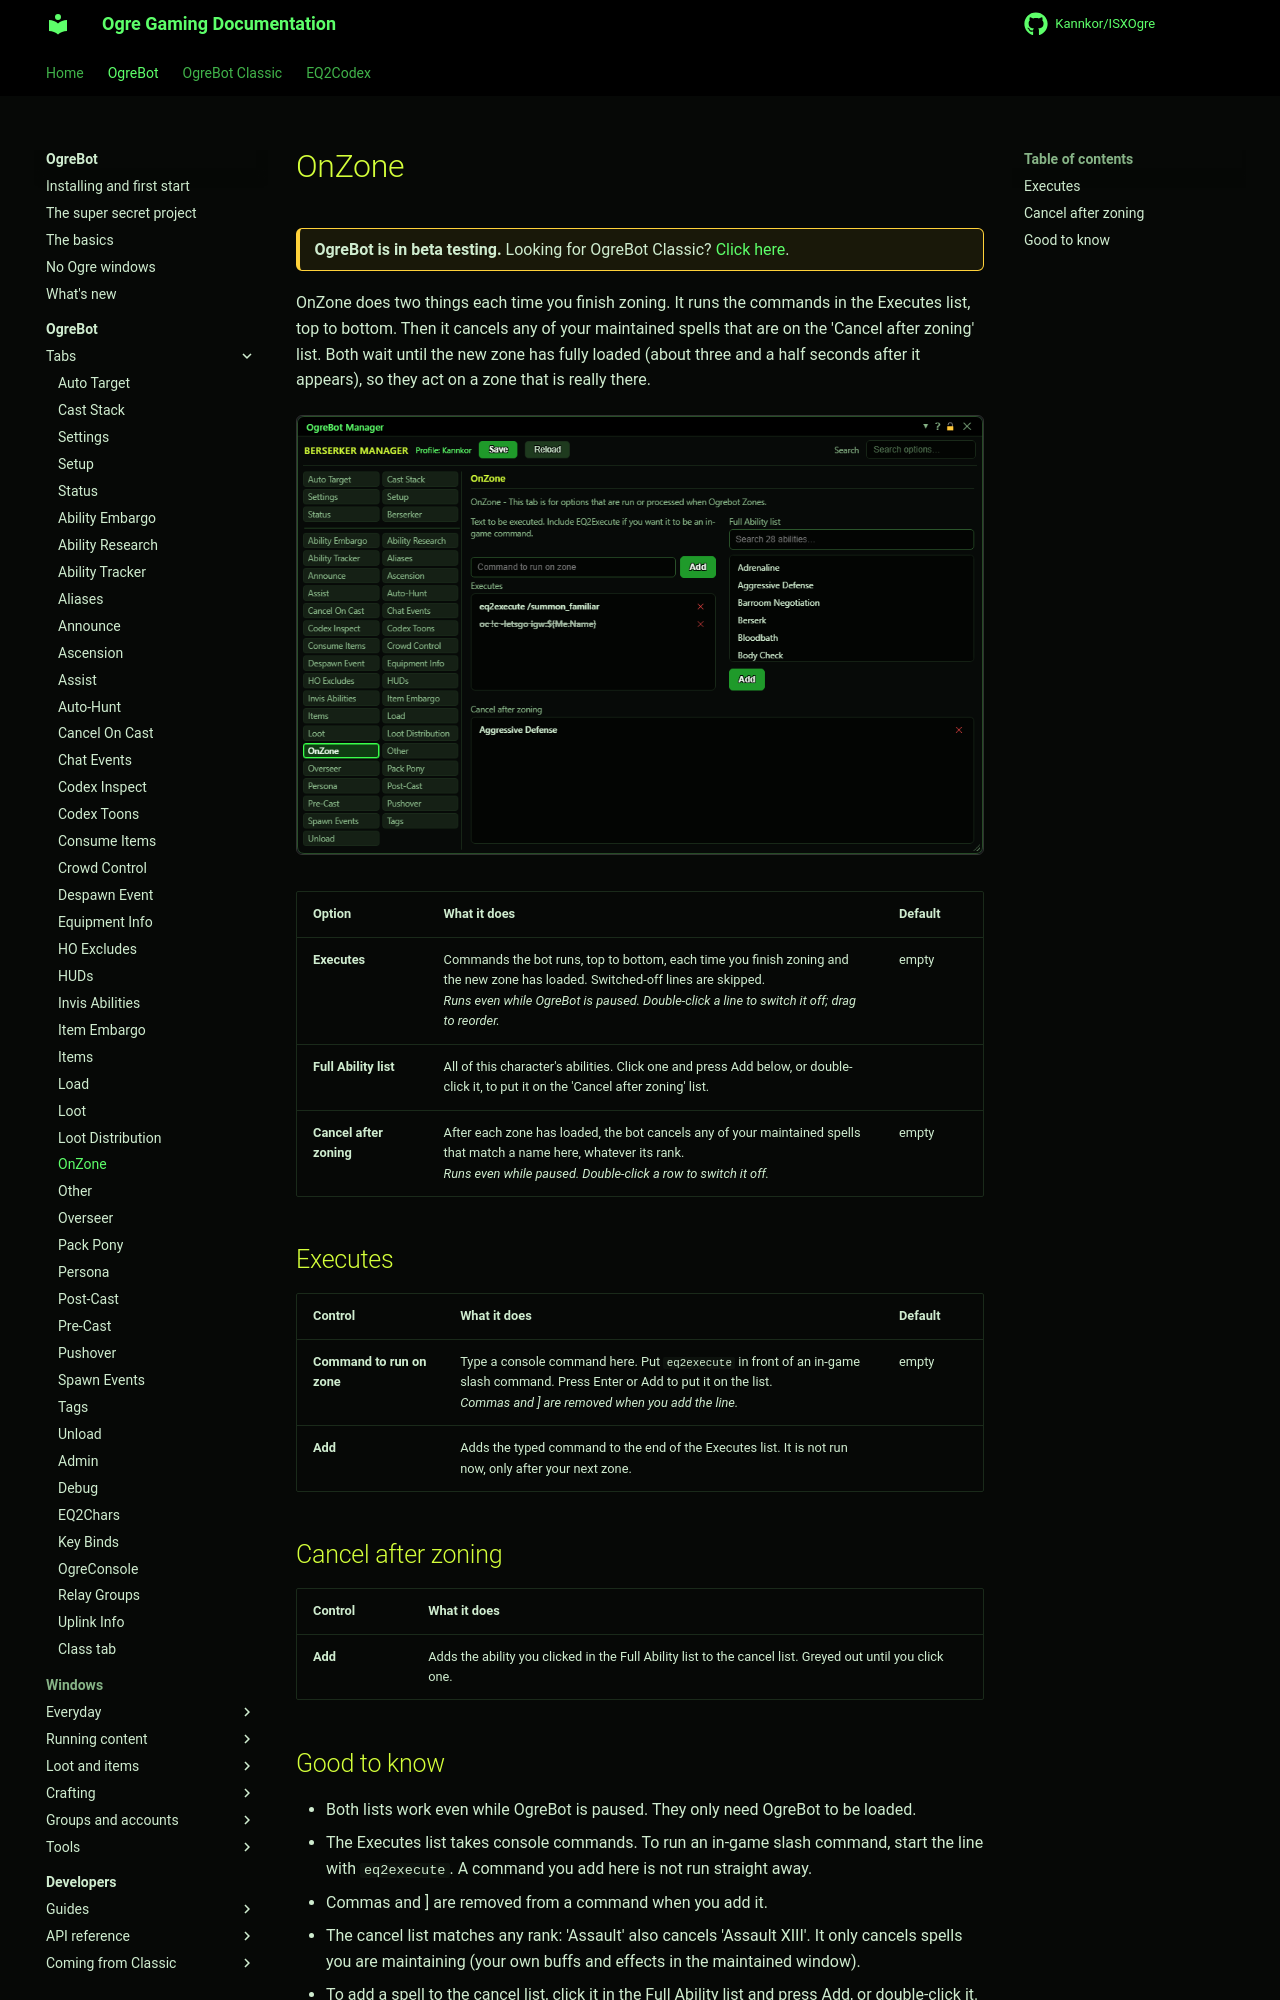

repository: Kannkor/ISXOgre · page: EQ2/bot/ogrebot/onzone/index.html · generator: mkdocs

# OnZone

<div class="ogre-beta" markdown>
**OgreBot is in beta testing.** Looking for OgreBot Classic? [Click here](../../index.md).
</div>

OnZone does two things each time you finish zoning. It runs the commands in the Executes list, top to bottom. Then it cancels any of your maintained spells that are on the 'Cancel after zoning' list. Both wait until the new zone has fully loaded (about three and a half seconds after it appears), so they act on a zone that is really there.

[![OnZone tab](../assets/ogrebot/tab-onzone.png)](../assets/ogrebot/tab-onzone.png "Click for full size")

| Option | What it does | Default |
|---|---|---|
| **Executes** | Commands the bot runs, top to bottom, each time you finish zoning and the new zone has loaded. Switched-off lines are skipped.<br>*Runs even while OgreBot is paused. Double-click a line to switch it off; drag to reorder.* | empty |
| **Full Ability list** | All of this character's abilities. Click one and press Add below, or double-click it, to put it on the 'Cancel after zoning' list. |  |
| **Cancel after zoning** | After each zone has loaded, the bot cancels any of your maintained spells that match a name here, whatever its rank.<br>*Runs even while paused. Double-click a row to switch it off.* | empty |

## Executes

| Control | What it does | Default |
|---|---|---|
| **Command to run on zone** | Type a console command here. Put `eq2execute` in front of an in-game slash command. Press Enter or Add to put it on the list.<br>*Commas and ] are removed when you add the line.* | empty |
| **Add** | Adds the typed command to the end of the Executes list. It is not run now, only after your next zone. |  |

## Cancel after zoning

| Control | What it does |
|---|---|
| **Add** | Adds the ability you clicked in the Full Ability list to the cancel list. Greyed out until you click one. |
